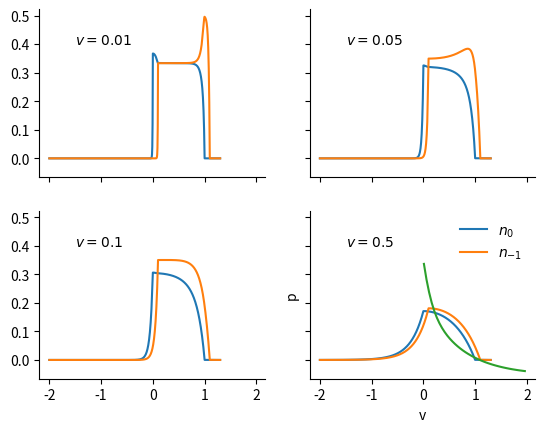

Recreate this plot in Python.
#%%
import numpy as np
from scipy.integrate import solve_ivp
from scipy.integrate import trapezoid
import matplotlib.pyplot as plt

plt.rcParams['axes.spines.right'] = False  # Me being pedantic and removing the box around the graph
plt.rcParams['axes.spines.top'] = False

def f(x):
    f = np.piecewise(x,[x<=0,0<=x<=h,x>h],[0,f1*x/h,0])
    return f

def g(x):
    g = np.piecewise(x,[x<=0,x>0],[g2,g1*x/h])
    return g

def deriv(x,y):
    n0,nm1 = y
    n0dot = -(1/v)*(f(x)*(1 - n0 - nm1) - g(x)*n0)
    nm1dot = -(1/v)*(f(x-delta)*(1 - n0 - nm1) - g(x-delta)*nm1)
    return [n0dot,nm1dot]

k=1.0
rho=1.0
h=1 
delta=0.1
f1=0.25 
g1=0.25 
g2=2

# start just above x=h and integrate backwards in x until x=-2, which seems to be far enough.
x0=h+3*delta
xf=-2
x = np.arange(x0,xf,-0.0001)
# Initial conditions
y0 = [0,0]

# Compute and plot solutions for 4 different values of v
v = 0.01
soln1 = solve_ivp(deriv, (x0, xf), y0, method='Radau',t_eval=x)
v = 0.05
soln2 = solve_ivp(deriv, (x0, xf), y0, method='Radau',t_eval=x)
v = 0.1
soln3 = solve_ivp(deriv, (x0, xf), y0, method='Radau',t_eval=x)
v = 0.5
soln4 = solve_ivp(deriv, (x0, xf), y0, method='Radau',t_eval=x)


# Now just plot out the solutions
fig, ((ax1, ax2), (ax3, ax4)) = plt.subplots(2, 2,sharex=True,sharey=True)
ax1.plot(soln1.t,soln1.y[0],soln1.t,soln1.y[1])
ax2.plot(soln2.t,soln2.y[0],soln2.t,soln2.y[1])
ax3.plot(soln3.t,soln3.y[0],soln3.t,soln3.y[1])
ax4.plot(soln4.t,soln4.y[0],soln4.t,soln4.y[1])

plt.legend(['$n_0$','$n_{-1}$'],frameon=False)
ax1.text(-1.5, 0.4, '$v=0.01$')
ax2.text(-1.5, 0.4, '$v=0.05$')
ax3.text(-1.5, 0.4, '$v=0.1$')
ax4.text(-1.5, 0.4, '$v=0.5$')

#plt.savefig('exhill1_2_solutions.png',dpi=300)

#%%
# Now calculate the force-velocity curve. Cycle through the values of v, 
# calculating p by an integral at each step

n = 40
force = np.empty(n)
vel = np.empty(n)
for i in range(n):
    v = 0.01+ 2*i/n
    soln = solve_ivp(deriv, (x0, xf), y0, method='Radau',t_eval=x)
    [n0,nm1] = soln.y
    x = soln.t
    force[i] = -trapezoid(x*n0,x) - trapezoid((x-delta)*nm1,x)   # x is in reverse order so you need to change the sign of the integral
    vel[i] = v

plt.plot(vel,force)
plt.xlabel('v')
plt.ylabel('p')
plt.savefig('exhill1_2_force_velocity.png',dpi=300)
